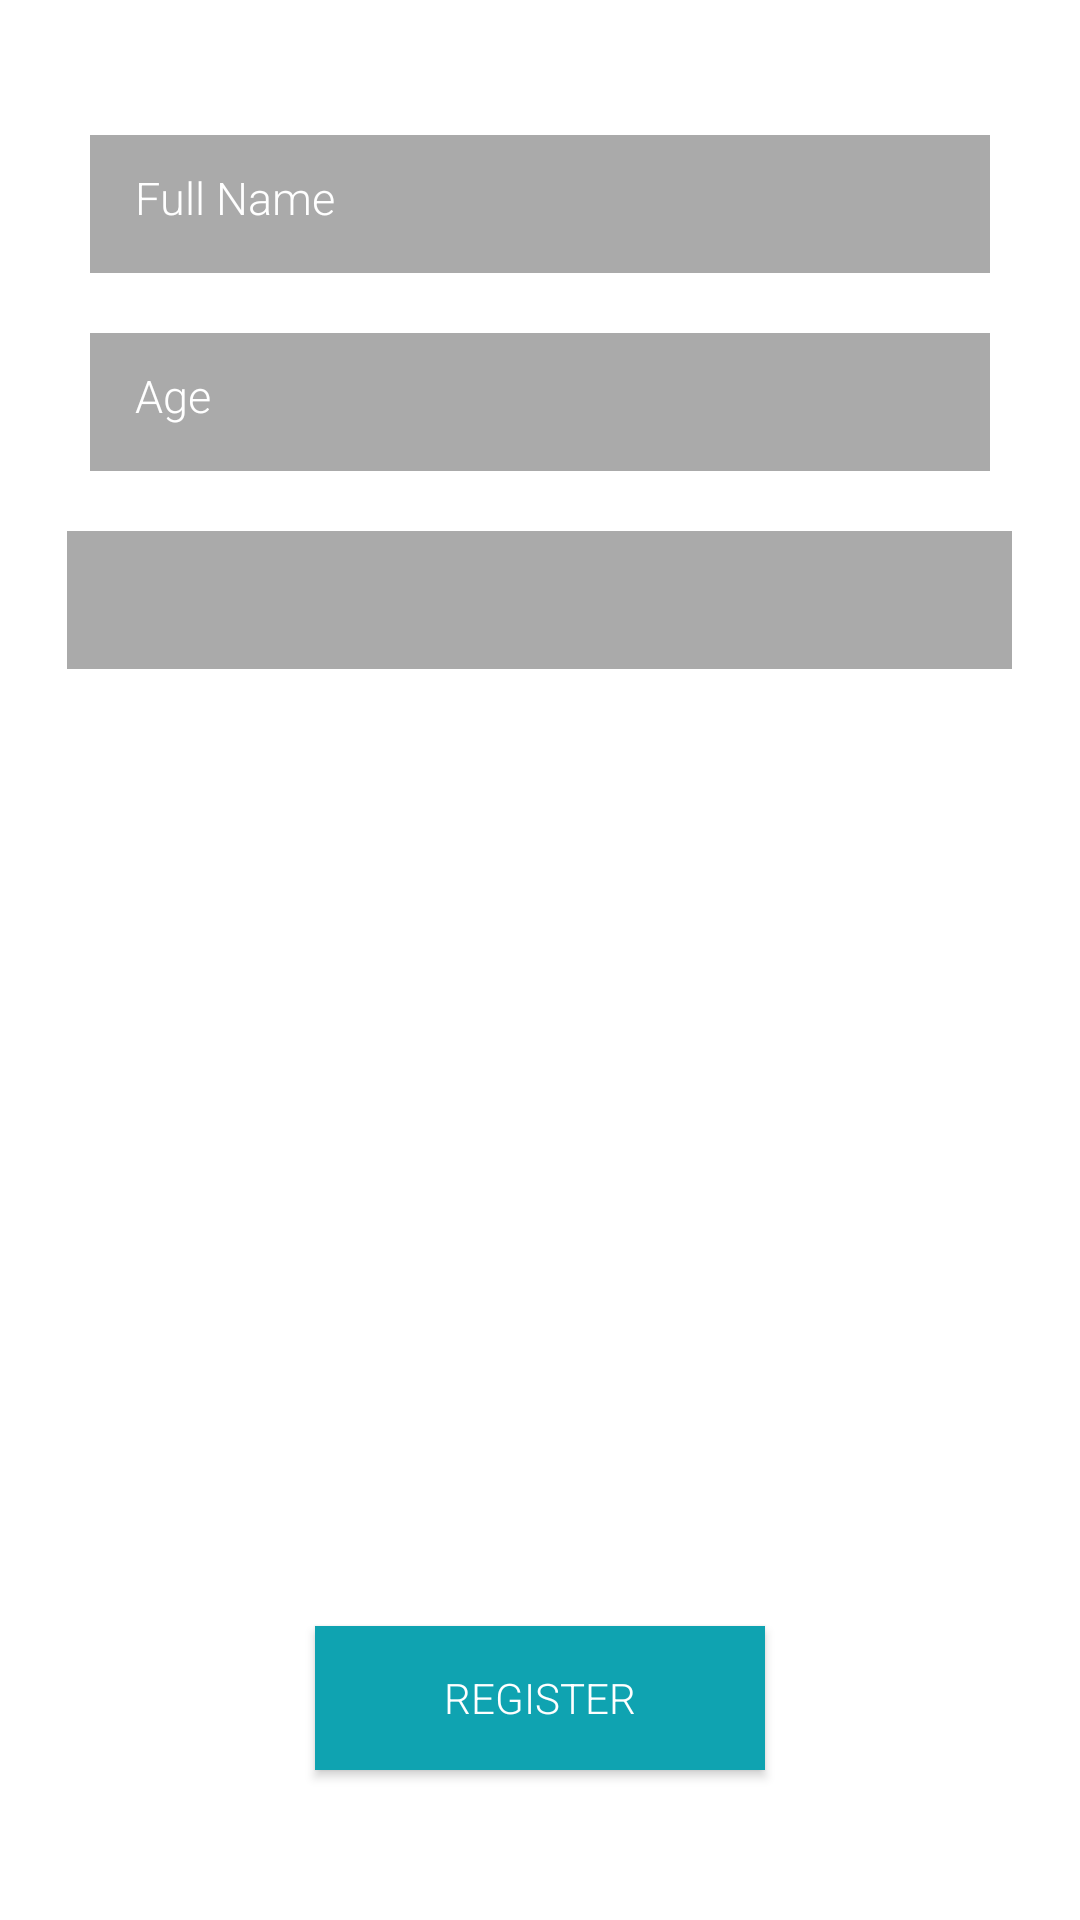

Layout XML and referenced resources for this Android screen:
<!-- AndroidManifest.xml: application theme AppTheme -->
<!-- res/layout/activity_setup.xml -->
<?xml version="1.0" encoding="UTF-8"?>
<RelativeLayout
    tools:context=".SetupActivity"
    android:background="@android:color/white"
    android:layout_height="match_parent"
    android:layout_width="match_parent"
    xmlns:tools="http://schemas.android.com/tools"
    xmlns:app="http://schemas.android.com/apk/res-auto"
    xmlns:android="http://schemas.android.com/apk/res/android">

    <EditText
        android:background="@android:color/darker_gray"
        android:layout_height="46dp"
        android:layout_width="315dp"
        android:layout_centerHorizontal="true"
        android:ems="12"
        android:textSize="15sp"
        android:textColorHint="@android:color/primary_text_dark"
        android:hint="Full Name"
        android:padding="15dp"
        android:fontFamily="sans-serif-light"
        android:imeOptions="actionNext|actionDone"
        android:gravity="start"
        android:layout_marginTop="45dp"
        android:layout_marginStart="30dp"
        android:layout_marginEnd="30dp"
        android:id="@+id/fullName"/>



    <EditText
        android:background="@android:color/darker_gray"
        android:layout_height="46dp"
        android:layout_width="315dp"
        android:layout_centerHorizontal="true"
        android:ems="10"
        android:textSize="15sp"
        android:textColorHint="@android:color/primary_text_dark"
        android:hint="Age"
        android:fontFamily="sans-serif-light"
        android:padding="15dp"
        android:imeOptions="actionNext|actionDone"
        android:gravity="start"
        android:layout_marginTop="20dp"
        android:layout_marginStart="30dp"
        android:layout_marginEnd="30dp"
        android:id="@+id/age"
        android:inputType="number"
        android:layout_below="@+id/fullName"/>

    <Spinner
        android:background="@android:color/darker_gray"
        android:layout_height="46dp"
        android:layout_width="315dp"
        android:layout_centerHorizontal="true"
        android:layout_marginTop="20dp"
        android:layout_marginStart="26dp"
        android:fontFamily="sans-serif-light"
        android:id="@+id/gender"
        android:layout_below="@id/age"
        android:layout_marginLeft="26dp"
        android:spinnerMode="dropdown" />

    <Button
        android:background="@android:color/darker_gray"
        android:backgroundTint="#0FA3B1"
        android:layout_height="wrap_content"
        android:layout_width="150dp"
        android:layout_centerHorizontal="true"
        android:id="@+id/register"
        android:layout_marginLeft="25dp"
        android:textColor="@android:color/primary_text_dark"
        android:layout_marginBottom="50dp"
        android:layout_alignParentBottom="true"
        android:text="Register"
        android:fontFamily="sans-serif-light"/>

</RelativeLayout>
<!-- resources referenced by this layout -->
<resources>
  <style name="AppTheme" parent="Theme.AppCompat.Light.DarkActionBar">
          
          <item name="colorPrimary">@color/colorPrimary</item>
          <item name="colorPrimaryDark">@color/colorPrimaryDark</item>
          <item name="colorAccent">@color/colorAccent</item>
      </style>
  <!-- not gathered from this repository: default colours our renderer supplied (Android Studio template values) -->
  <color name="colorPrimary">#FF6200EE</color>
  <color name="colorPrimaryDark">#FF3700B3</color>
  <color name="colorAccent">#FF03DAC5</color>
</resources>
